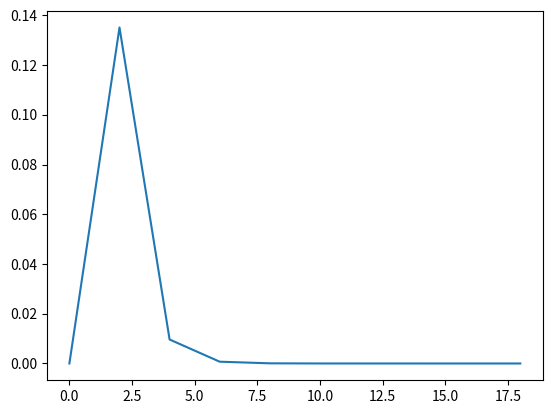

Write the Python code that produced this figure. (Note: this script raises an exception after producing the figure.)
import numpy
import math
import matplotlib.pyplot
import scipy.integrate


# funkcja zwracajaca wartosc zadanej funkcji dla danego punktu x
def fx(x) :
    a = math.pi * ((1 + (x ** (1 / 2))) / (1 + (x ** 2)))
    return numpy.sin(a) * (math.e ** (-x))


# funkcja liczaca wartosc calki na podstawie metody trapezow, uzywana w pierwszej kolumnie metody Romberga
def trapezoidal_integral(i, a, b) :
    amount_of_steps = 2 ** i
    dx = (b - a) / amount_of_steps  # obliczanie dlugosci kroku dla podanej ilosci krokow
    sum_of_elements = 0.0
    for each in range(0, amount_of_steps) :
        if each != 0 or each != amount_of_steps - 1 :
            sum_of_elements += dx * fx(a + each * dx)  # poczatek przedzialu calkowania to 0- nie ma go w wywolaniu funkcji
    sum_of_elements += dx * (fx(a) + fx(amount_of_steps - 1)) / 2
    return sum_of_elements


# funckja liczaca kolejne wyrazenia do metody Romberga: Ank = 1/4^m-1 * (4^m * an-1,k - An-1,k)
def romberg_integral(romberg_array, i, m) :
    return (((4 ** m) * romberg_array[m - 1][i]) - romberg_array[m - 1][i - 1]) / (4 ** m - 1)


# dane
epsilon = 10
x = numpy.linspace(0, 18, num=epsilon)
matplotlib.pyplot.plot(x, fx(x))

# wyliczam x, dla ktorego e ^ -x osiagnie wymagana dokladnosc
end = 0
while math.e ** (-end) > 10 ** (-7) :
    end += 1
x = numpy.linspace(0, end, num=epsilon)
# dla e ^ -17 osiagamy juz granice, powyzej ktorej wartosci mozemy juz zaniedbac i przyrownac do 0
# z tego, wynika, ze przedzial w ktorym chcemy policzyc calke to przedzial (0,18)

# wyliczam kolejne zbiory punktow, z ktorych metoda trapezow wyliczam calke, dopoki kolejne przyblizenia nie osiana zadanej dokladnosci
# zaczynam od przedzialow o dlugosci (xn - x0)/n = 1
previous_result = 0
current_result = 1
iteration = 0
while iteration < 40 and abs(current_result - previous_result) > 10 ** (-7) :
    previous_result = current_result
    epsilon += epsilon
    x = numpy.linspace(0, end, num=epsilon)
    current_result = trapezoidal_integral(iteration, 0, end)
    iteration += 1
print(f' wymagana ilosc iteracji to: {iteration}')

# resetuje ilosc podzialow
epsilon = 11
k = 10
x = numpy.linspace(0, 18, num=(2 ** k))
romberg = numpy.atleast_2d(numpy.zeros(k))
romberg = romberg * numpy.transpose(romberg)
iteration = 0
romberg[0][0] = trapezoidal_integral(0, 0, end)
romberg[1][0] = trapezoidal_integral(1, 0, end)

# podstawiam do kolejnych wyrazow w tablicy Romberga wyrazenia liczone przez funkcje do momentu osiagniecia granicznej liczby iteracji lub osiagniecia wymaganej dokladnosci
while iteration == 0 or iteration == 1 or (iteration < k and abs(
        romberg[iteration - 2][k - iteration + 1] - romberg[iteration - 1][k - iteration]) > 10 ** (-7)) :
    for each in range(0, k - iteration) :
        if each == 0 and iteration != 0 or iteration != 1 :
            romberg[iteration][each] = trapezoidal_integral(each, 0, end)
        elif romberg[iteration][each] - romberg[iteration - 1][each] < 10 ** (-7) :
            romberg[iteration][each] = romberg_integral(romberg, iteration, each)
    iteration += 1

# wyswietlanie wynikow
print(f' wynik metody trapezów {current_result}')
result = scipy.integrate.quad(fx, 0, 18)
print(f' kontrolny {result[0]}')
print(f' kontrolny Romberg {scipy.integrate.romberg(fx, 0, 18)}')
print(f' wymagana ilosc iteracji dla metody Romberga to: {iteration}')
print(f' wynik metody Romberga {romberg[k - iteration][iteration - 1]}')
